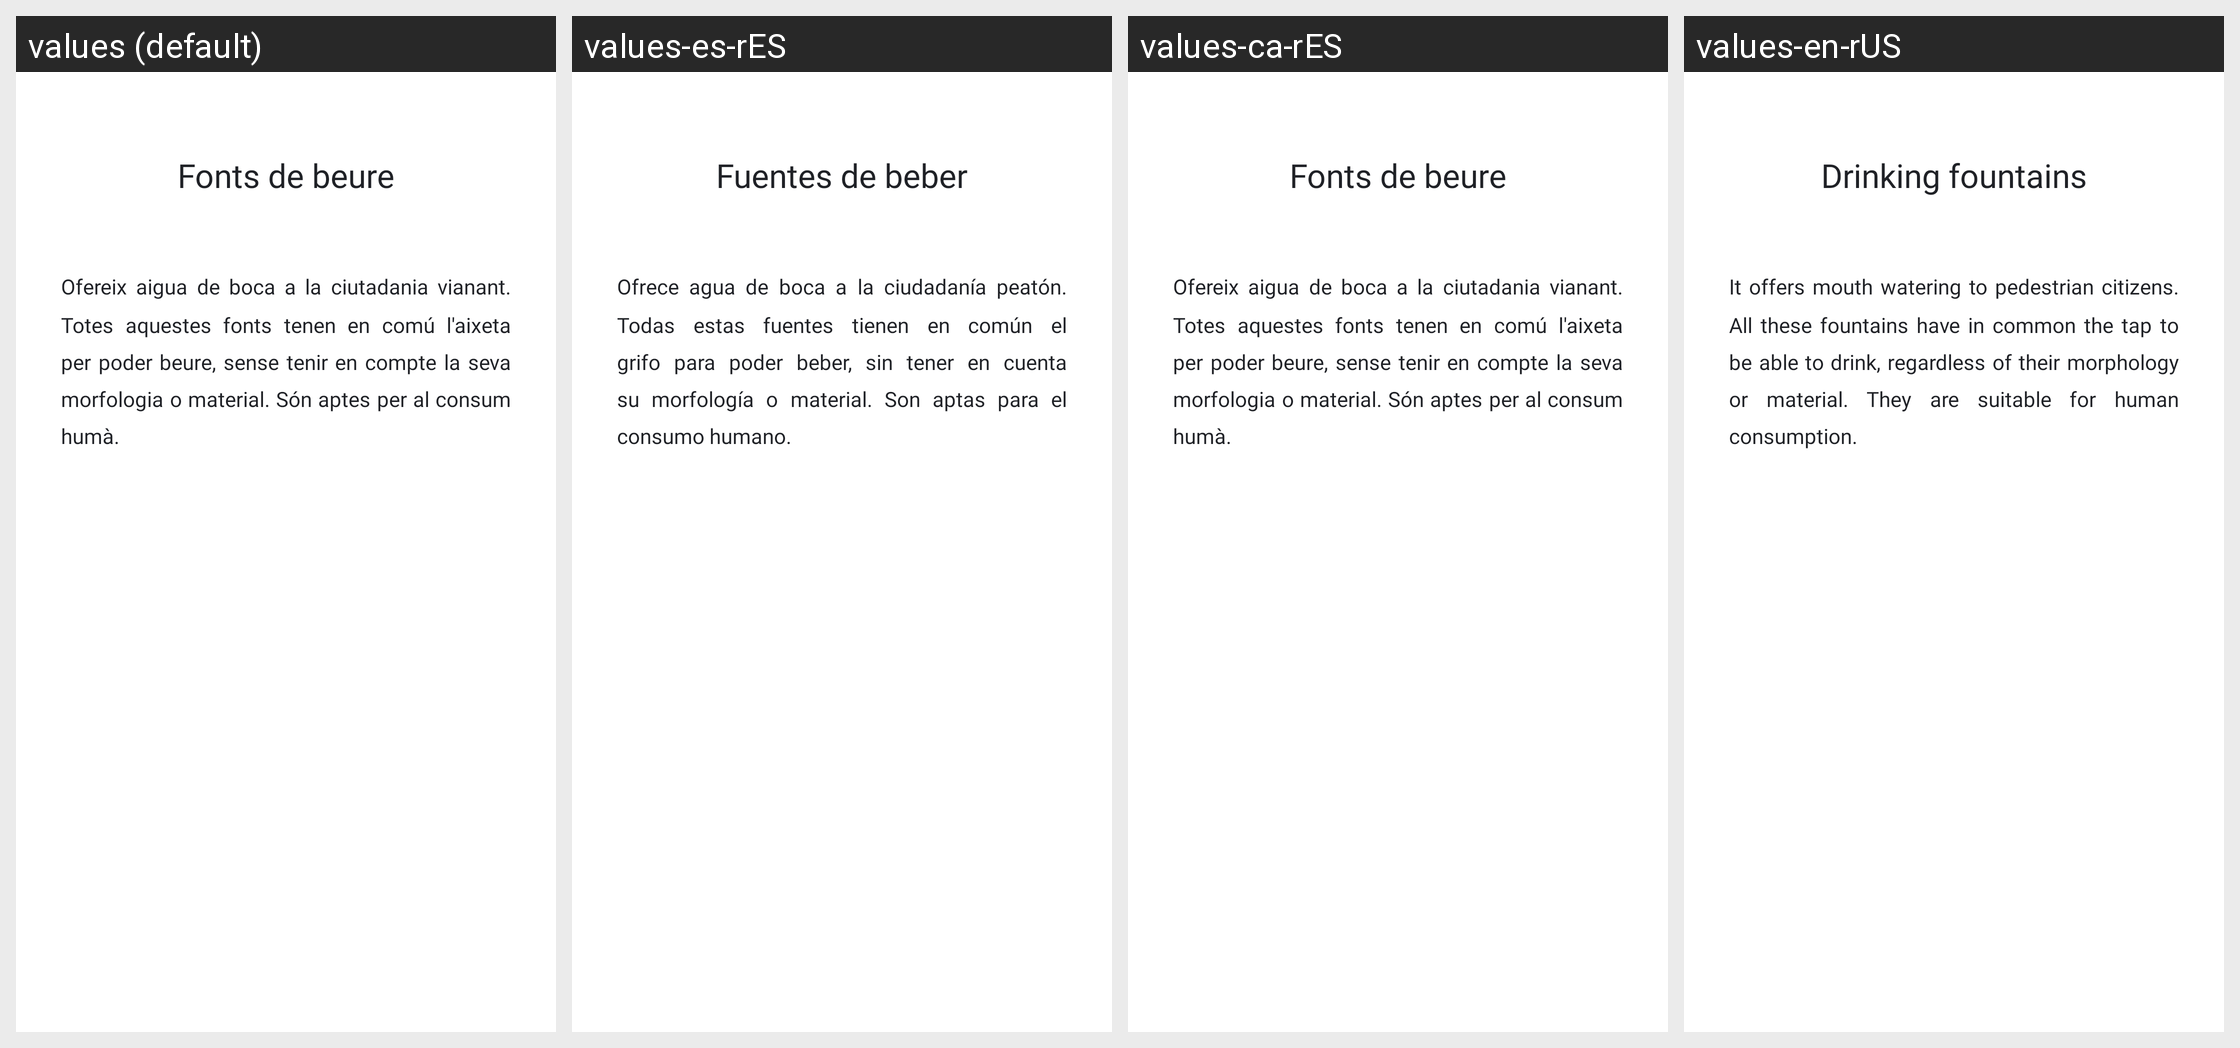

The Android screen above is rendered under several locales of the same app. Produce the string resources it draws, with the default and per-locale values.
Android screen res/layout/fragment_info_beure.xml rendered under 4 locales, left to right: values (default), values-es-rES, values-ca-rES, values-en-rUS. Device: Nexus 5 (rendered at 1080×1920; each locale shown at half size, 540×960, under a caption strip naming it); theme Theme.Fonts_Terrassa.
Strings drawn on this screen, with the default value and each locale's value (text and hints the layout hard-codes, and strings that could not be matched under every locale, appear in the picture but are not listed):

fonts_boca
  values: Fonts de beure
  values-es-rES: Fuentes de beber
  values-ca-rES: Fonts de beure
  values-en-rUS: Drinking fountains

infoFontBeure
  values: Ofereix aigua de boca a la ciutadania vianant. Totes aquestes fonts tenen en comú l'aixeta per poder beure, sense tenir en compte la seva morfologia o material. Són aptes per al consum humà.
  values-es-rES: Ofrece agua de boca a la ciudadanía peatón. Todas estas fuentes tienen en común el grifo para poder beber, sin tener en cuenta su morfología o material. Son aptas para el consumo humano.
  values-ca-rES: Ofereix aigua de boca a la ciutadania vianant. Totes aquestes fonts tenen en comú l'aixeta per poder beure, sense tenir en compte la seva morfologia o material. Són aptes per al consum humà. 
  values-en-rUS: It offers mouth watering to pedestrian citizens. All these fountains have in common the tap to be able to drink, regardless of their morphology or material. They are suitable for human consumption.
